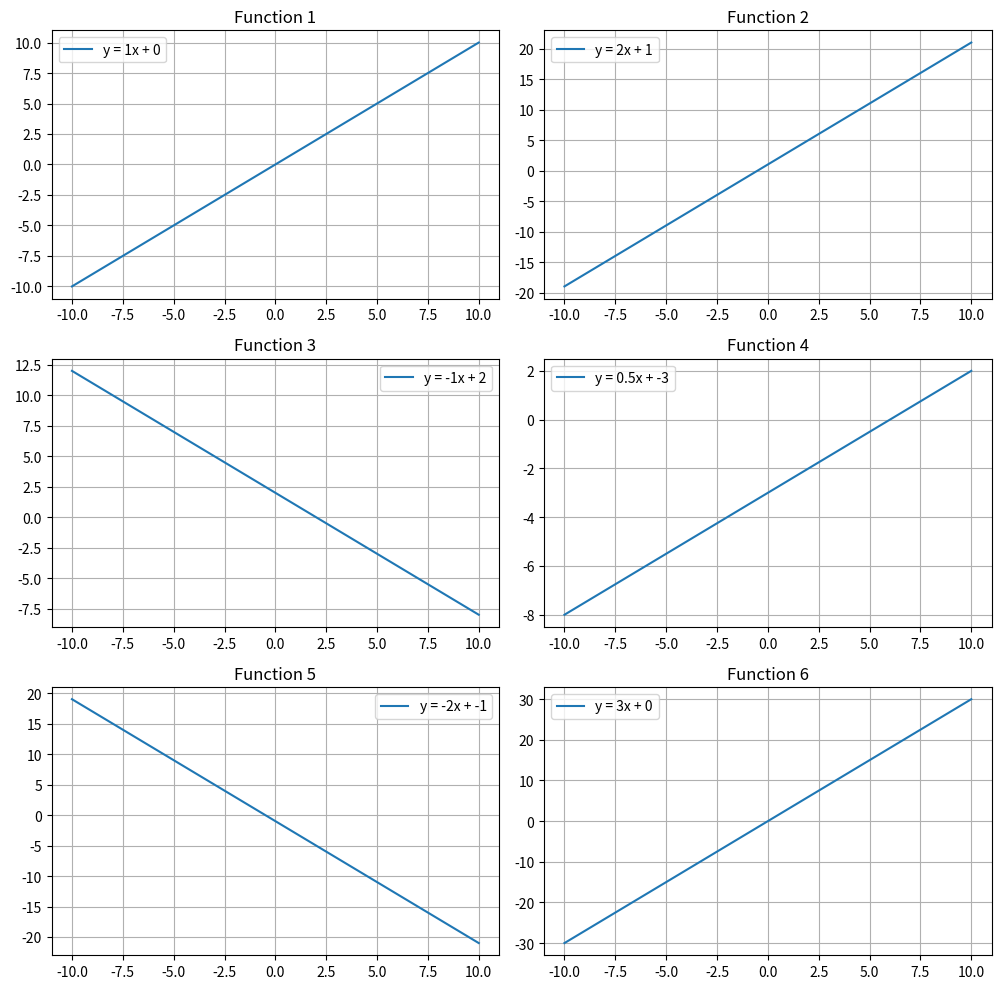

Write Python code to recreate this figure.
import matplotlib.pyplot as plt
import numpy as np

x = np.linspace(-10, 10, 100)

functions = [
    (1, 0),    # y = x
    (2, 1),    # y = 2x + 1
    (-1, 2),   # y = -x + 2
    (0.5, -3), # y = 0.5x - 3
    (-2, -1),  # y = -2x - 1
    (3, 0)     # y = 3x
]

fig, axs = plt.subplots(3, 2, figsize=(10, 10))

for i, ax in enumerate(axs.flat):
    k, b = functions[i]
    y = k * x + b
    ax.plot(x, y, label=f'y = {k}x + {b}')
    ax.set_title(f'Function {i+1}')
    ax.legend()
    ax.grid(True)

plt.tight_layout()
plt.show()
